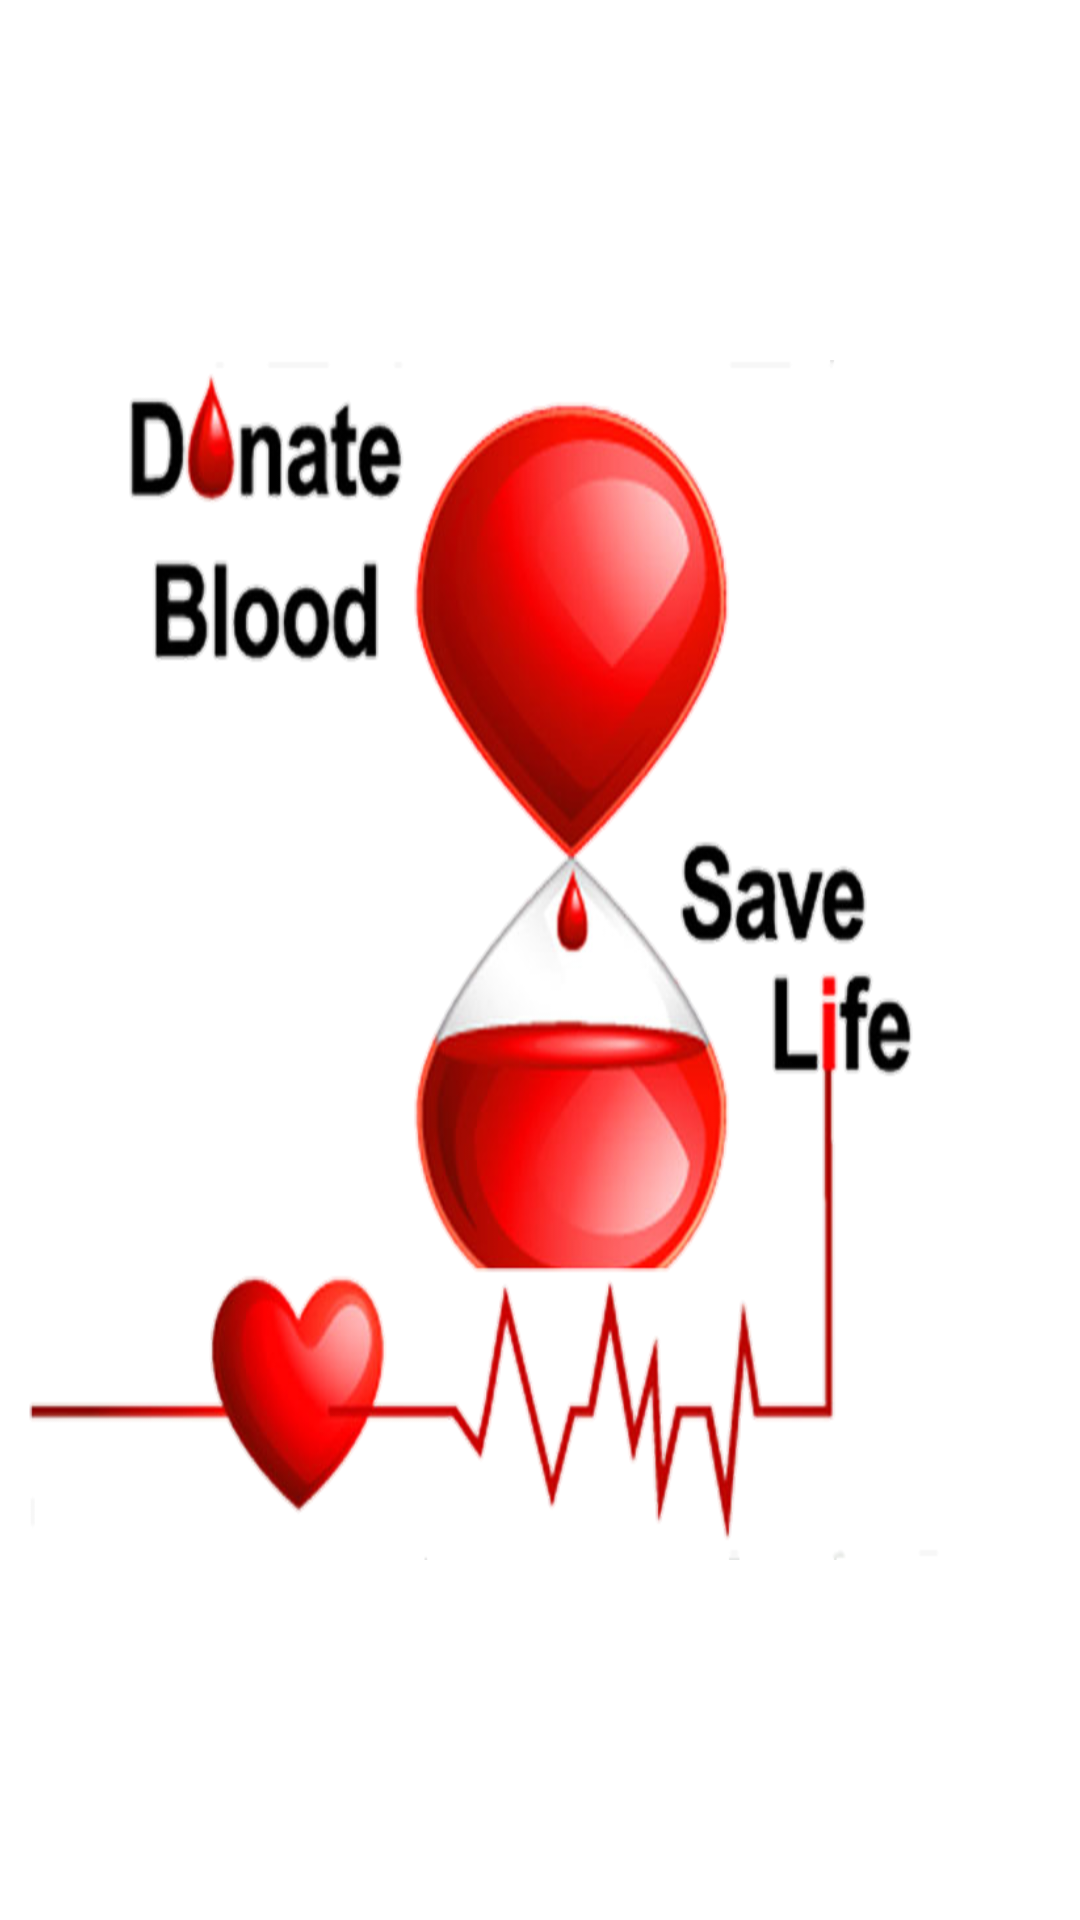

Android layout source for this screen:
<!-- AndroidManifest.xml: activity theme Theme.Blood_bank_app.NoActionBar -->
<!-- res/layout/activity_main.xml -->
<?xml version="1.0" encoding="utf-8"?>
<RelativeLayout xmlns:android="http://schemas.android.com/apk/res/android"
    xmlns:app="http://schemas.android.com/apk/res-auto"
    xmlns:tools="http://schemas.android.com/tools"
    android:layout_width="match_parent"
    android:layout_height="match_parent"
    android:orientation="vertical"
    >
    <RelativeLayout
        android:layout_width="match_parent"
        android:layout_height="match_parent">
        <View
            android:layout_width="350dp"
            android:layout_centerHorizontal="true"
            android:layout_centerVertical="true"
            android:layout_marginTop="20dp"
            android:layout_height="400dp"
            android:background="@drawable/background"/>
    </RelativeLayout>
</RelativeLayout>
<!-- resources referenced by this layout -->
<resources>
  <!-- drawable background: png bitmap (drawable-v24, 206175 bytes) -->
  <style name="Theme.Blood_bank_app.NoActionBar">
          <item name="windowActionBar">false</item>
          <item name="windowNoTitle">true</item>
      </style>
</resources>
